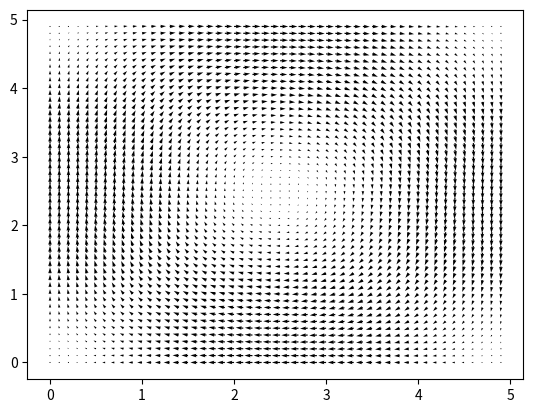
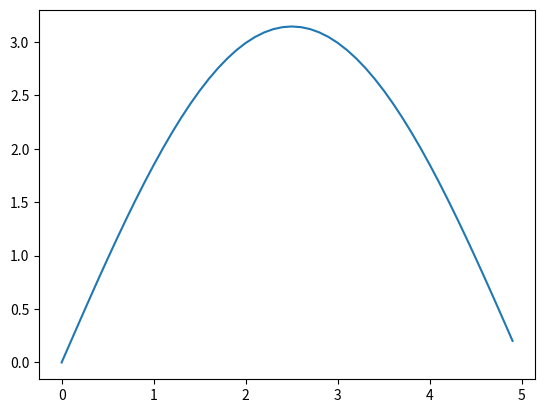

Write Python code to recreate these figures, in order.
from functools import partial
from typing import Tuple

import matplotlib.pyplot as plt
import numpy as np


class GyreFlow:
    """Defines a gyre-like flow field that provides velocities for simulation"""

    def __init__(self, *, flow_model: callable, **kwargs) -> None:
        """
        Creates a flow_func function with the keyword arguments passed along.
        We assume that flow_func() takes a set of points and some parameters, and
        create a partial function that takes only the points.

        Inputs:
            flow_model: callable function model
            **kwargs: any parameters for the flow_model.

        Usage:
            g = GyreFlow(flow_model=SOMEMODEL, param1=1, param2=2, ...)
            dpts = g.flow_func(pts)

        """

        # Pull the center out of the kwargs dictionary
        self.center = kwargs.pop("center", np.array((0, 0)))

        # All other kwargs go to flow function
        self.flow_func = partial(flow_model, **kwargs)

    def plot(self, step: float, lims: np.ndarray, ax, *args, **kwargs) -> None:
        """
        Plots a flow-field for the internal flow_func on a single plot.

        Inputs:
            step: the discretization of the plotted flow-field.
            lims: 4-long numpy array of plotting limits [xmin, xmax, ymin, ymax]
            ax: matplotlib axes object for plotting on
            *args, **kwargs: matplotlib plotting parameters passed
                             directly along to the plot command
        """

        x1s = np.arange(lims[0], lims[1], step)
        x2s = np.arange(lims[2], lims[3], step)

        x1mesh, x2mesh = np.meshgrid(x1s, x2s)
        dxs = self.flow_func(np.array((x1mesh, x2mesh)))

        ax.quiver(x1mesh, x2mesh, dxs[0], dxs[1], *args, **kwargs)
        plt.draw()

    def get_state(self, pos: np.ndarray) -> Tuple[float, float]:
        """
        Gets the state (r, theta) for positions in the given flow,
        assuming it is centered at 0.

        Inputs:
            pos: numpy array [x,y,theta] or N x [x,y,theta]

        Outputs:
            r: radii from center
            theta: phase angles in flow

        """

        pos = pos.reshape(-1, 2)

        pos_from_center = pos[:, 0:2] - self.center
        r = np.linalg.norm(pos_from_center, axis=1)
        theta = np.arctan2(pos_from_center[:, 1], pos_from_center[:, 0])

        return np.squeeze(r), np.squeeze(theta)


def double_gyre(pts: np.ndarray, A: float, s: float, mu: float) -> np.ndarray:
    """
    Models the classical wind-driven double-gyre flow model.

    Inputs:
        pts: numpy array containing the points at which to evaluate.
             Supports single points, vectors, or meshgrid, assuming that
             pts[0] contains x1, pts[1] contains x2
        A: circulation amplitude
        s: circulation dimension
        mu: dissipation parameter

    Outputs:
        dxs: flow-field at each point in pts, with shape matching pts.
             dxs[0] contains dx1, dxs[1] contains dx2
    """

    x1s, x2s = pts[0], pts[1]

    factor1 = np.pi * x1s / s
    factor2 = np.pi * x2s / s

    dx1s = -np.pi * A * np.sin(factor1) * np.cos(factor2) - mu * x1s
    dx2s = np.pi * A * np.cos(factor1) * np.sin(factor2) - mu * x2s

    dxs = np.array((dx1s, dx2s))

    return dxs


def single_vortex(pts: np.ndarray, Omega: callable, mu: float) -> np.ndarray:
    """
    Models a vortex flow generated by a spinning blade at a fixed location.
    Inputs:
        pts: numpy array containing the points at which to evaluate.
             Supports single points, vectors, or meshgrid, assuming that
             pts[0] contains x1, pts[1] contains x2
        Omega: angular velocity function of pts # TODO: Make this a function of radius
        mu: dissipation parameter

    Outputs:
        dxs: flow-field at each point in pts, with shape matching pts.
             dxs[0] contains dx1, dxs[1] contains dx2
    """

    x1s, x2s = pts[0], pts[1]

    omega = Omega(x1s, x2s)

    dx1s = -omega * x2s - mu * x1s
    dx2s = omega * x1s - mu * x2s

    dxs = np.array((dx1s, dx2s))

    return dxs


def rankine_velocity(
    x1s: np.ndarray, x2s: np.ndarray, Gamma: float, a: float
) -> np.ndarray:

    rs = np.sqrt(x1s**2 + x2s**2)

    omegas = Gamma / (2 * np.pi) * ((rs / (a**2)) * (rs <= a) + (1 / rs) * (rs > a))

    return omegas


def main():
    f, ax = plt.subplots()

    g = GyreFlow(flow_model=double_gyre, A=1, s=5, mu=0.001)
    g.plot(0.1, np.array((0, 5, 0, 5)), ax)
    plt.show()

    xs = np.arange(0, 5, 0.1).reshape(-1, 1)
    ys = 0 * xs

    dx1s, dx2s = g.flow_func([xs, ys])
    vels = np.sqrt(dx1s**2 + dx2s**2)

    f, ax = plt.subplots()
    plt.plot(xs, vels)
    plt.show()


if __name__ == "__main__":
    main()
